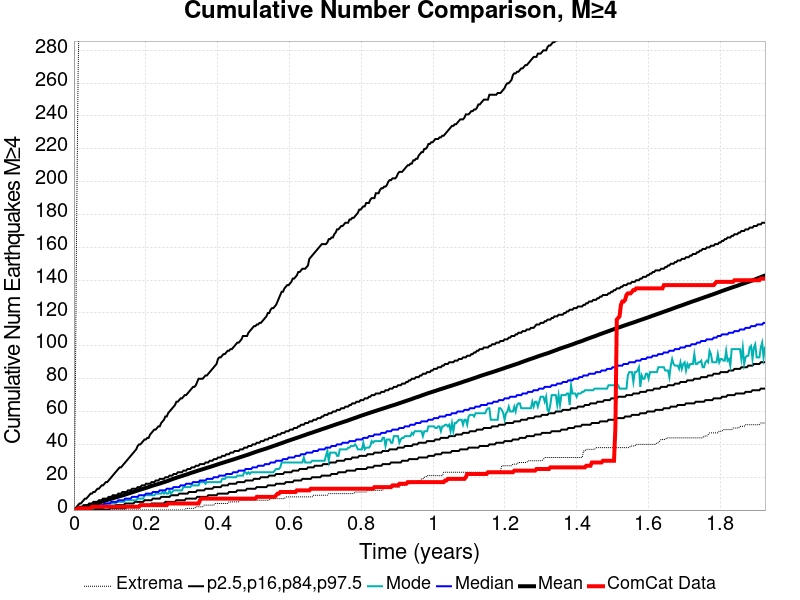

Values plotted in this chart, from the file beside it:
Time (years), ComCat Data, Simulation Mean, Simulation Median, Simulation Mode, Simulation Minimum, Simulation Maximum, 2.5 %-ile, 16 %-ile, 84 %-ile, 97.5 %-ile
0.0, 0.0, 0.0, 0.0, 0.0, 0.0, 0.0, 0.0, 0.0, 0.0, 0.0
0.003857, 0.0, 0.2085, 0.0, 0.0, 0.0, 70.0, 0.0, 0.0, 0.0, 1.0
0.007715, 0.0, 0.4514, 0.0, 0.0, 0.0, 179.0, 0.0, 0.0, 1.0, 2.0
0.01157, 1.0, 0.6965, 0.0, 0.0, 0.0, 265.0, 0.0, 0.0, 1.0, 3.0
0.01543, 1.0, 0.9311, 0.0, 0.0, 0.0, 314.0, 0.0, 0.0, 2.0, 4.0
0.01929, 1.0, 1.179, 1.0, 0.0, 0.0, 342.0, 0.0, 0.0, 2.0, 4.0
0.02314, 1.0, 1.408, 1.0, 0.0, 0.0, 360.0, 0.0, 0.0, 2.0, 5.0
0.027, 1.0, 1.655, 1.0, 0.0, 0.0, 375.0, 0.0, 0.0, 3.0, 6.0
0.03086, 1.0, 1.935, 1.0, 0.0, 0.0, 423.0, 0.0, 0.0, 3.0, 7.0
0.03472, 1.0, 2.192, 1.0, 1.0, 0.0, 493.0, 0.0, 0.0, 3.0, 7.0
0.03857, 1.0, 2.445, 1.0, 1.0, 0.0, 524.0, 0.0, 0.0, 3.0, 8.0
0.04243, 1.0, 2.698, 2.0, 1.0, 0.0, 548.0, 0.0, 0.0, 4.0, 9.0
0.04629, 1.0, 2.945, 2.0, 1.0, 0.0, 566.0, 0.0, 0.0, 4.0, 10.0
0.05014, 2.0, 3.182, 2.0, 1.0, 0.0, 578.0, 0.0, 1.0, 4.0, 10.0
0.054, 2.0, 3.453, 2.0, 1.0, 0.0, 586.0, 0.0, 1.0, 5.0, 11.0
0.05786, 2.0, 3.701, 2.0, 2.0, 0.0, 605.0, 0.0, 1.0, 5.0, 11.0
0.06172, 2.0, 3.977, 3.0, 2.0, 0.0, 615.0, 0.0, 1.0, 5.0, 12.0
0.06557, 2.0, 4.274, 3.0, 2.0, 0.0, 628.0, 0.0, 1.0, 5.0, 13.0
0.06943, 2.0, 4.524, 3.0, 2.0, 0.0, 634.0, 0.0, 1.0, 6.0, 13.0
0.07329, 2.0, 4.785, 3.0, 2.0, 0.0, 640.0, 0.0, 1.0, 6.0, 14.0
0.07715, 2.0, 5.041, 3.0, 2.0, 0.0, 654.0, 0.0, 1.0, 6.0, 15.0
0.081, 2.0, 5.347, 3.0, 2.0, 0.0, 663.0, 0.0, 1.0, 7.0, 15.0
0.08486, 2.0, 5.614, 4.0, 3.0, 0.0, 789.0, 0.0, 2.0, 7.0, 16.0
0.08872, 2.0, 5.873, 4.0, 3.0, 0.0, 849.0, 0.0, 2.0, 7.0, 17.0
0.09257, 2.0, 6.112, 4.0, 4.0, 0.0, 891.0, 0.0, 2.0, 7.0, 17.0
0.09643, 2.0, 6.347, 4.0, 4.0, 0.0, 923.0, 0.0, 2.0, 8.0, 18.0
0.1003, 2.0, 6.614, 4.0, 4.0, 0.0, 956.0, 1.0, 2.0, 8.0, 19.0
0.1041, 2.0, 6.88, 5.0, 4.0, 0.0, 971.0, 1.0, 2.0, 8.0, 20.0
0.108, 2.0, 7.139, 5.0, 4.0, 0.0, 993.0, 1.0, 2.0, 9.0, 21.0
0.1119, 2.0, 7.408, 5.0, 4.0, 0.0, 1024, 1.0, 2.0, 9.0, 22.0
0.1157, 2.0, 7.657, 5.0, 4.0, 0.0, 1064, 1.0, 3.0, 9.0, 23.0
0.1196, 2.0, 7.918, 5.0, 5.0, 0.0, 1079, 1.0, 3.0, 9.0, 24.0
0.1234, 2.0, 8.168, 6.0, 5.0, 0.0, 1091, 1.0, 3.0, 10.0, 25.0
0.1273, 2.0, 8.407, 6.0, 5.0, 0.0, 1102, 1.0, 3.0, 10.0, 26.0
0.1311, 2.0, 8.649, 6.0, 5.0, 0.0, 1118, 1.0, 3.0, 10.0, 26.0
0.135, 2.0, 8.891, 6.0, 5.0, 0.0, 1122, 1.0, 3.0, 11.0, 27.0
0.1389, 2.0, 9.127, 6.0, 5.0, 0.0, 1139, 1.0, 3.0, 11.0, 28.0
0.1427, 2.0, 9.434, 7.0, 6.0, 0.0, 1153, 1.0, 4.0, 11.0, 29.0
0.1466, 2.0, 9.709, 7.0, 6.0, 0.0, 1167, 2.0, 4.0, 11.0, 30.0
0.1504, 2.0, 9.975, 7.0, 6.0, 0.0, 1181, 2.0, 4.0, 12.0, 31.0
0.1543, 2.0, 10.24, 7.0, 6.0, 0.0, 1188, 2.0, 4.0, 12.0, 32.0
0.1581, 2.0, 10.52, 7.0, 6.0, 0.0, 1194, 2.0, 4.0, 12.0, 33.0
0.162, 2.0, 10.8, 8.0, 6.0, 0.0, 1201, 2.0, 4.0, 13.0, 34.0
0.1659, 2.0, 11.07, 8.0, 6.0, 0.0, 1207, 2.0, 4.0, 13.0, 35.0
0.1697, 2.0, 11.37, 8.0, 6.0, 0.0, 1216, 2.0, 5.0, 13.0, 36.0
0.1736, 2.0, 11.64, 8.0, 6.0, 0.0, 1222, 2.0, 5.0, 13.0, 37.0
0.1774, 2.0, 11.94, 8.0, 7.0, 0.0, 1234, 2.0, 5.0, 14.0, 39.0
0.1813, 2.0, 12.19, 9.0, 7.0, 0.0, 1240, 3.0, 5.0, 14.0, 40.0
0.1851, 3.0, 12.45, 9.0, 7.0, 0.0, 1245, 3.0, 5.0, 14.0, 40.0
0.189, 3.0, 12.71, 9.0, 7.0, 0.0, 1248, 3.0, 5.0, 15.0, 41.0
0.1929, 3.0, 12.96, 9.0, 7.0, 0.0, 1252, 3.0, 5.0, 15.0, 42.0
0.1967, 3.0, 13.25, 9.0, 9.0, 0.0, 1263, 3.0, 6.0, 15.0, 43.0
0.2006, 3.0, 13.52, 10.0, 9.0, 0.0, 1265, 3.0, 6.0, 16.0, 43.0
0.2044, 3.0, 13.77, 10.0, 9.0, 0.0, 1265, 3.0, 6.0, 16.0, 44.0
0.2083, 3.0, 14.05, 10.0, 9.0, 0.0, 1266, 3.0, 6.0, 16.0, 44.0
0.2121, 3.0, 14.35, 10.0, 9.0, 0.0, 1275, 3.0, 6.0, 16.0, 46.0
0.216, 3.0, 14.66, 10.0, 9.0, 0.0, 1276, 4.0, 6.0, 17.0, 47.0
0.2199, 3.0, 14.93, 11.0, 9.0, 0.0, 1280, 4.0, 7.0, 17.0, 48.0
0.2237, 3.0, 15.18, 11.0, 9.0, 0.0, 1285, 4.0, 7.0, 17.0, 49.0
0.2276, 3.0, 15.42, 11.0, 10.0, 0.0, 1292, 4.0, 7.0, 18.0, 49.0
... 440 more rows
